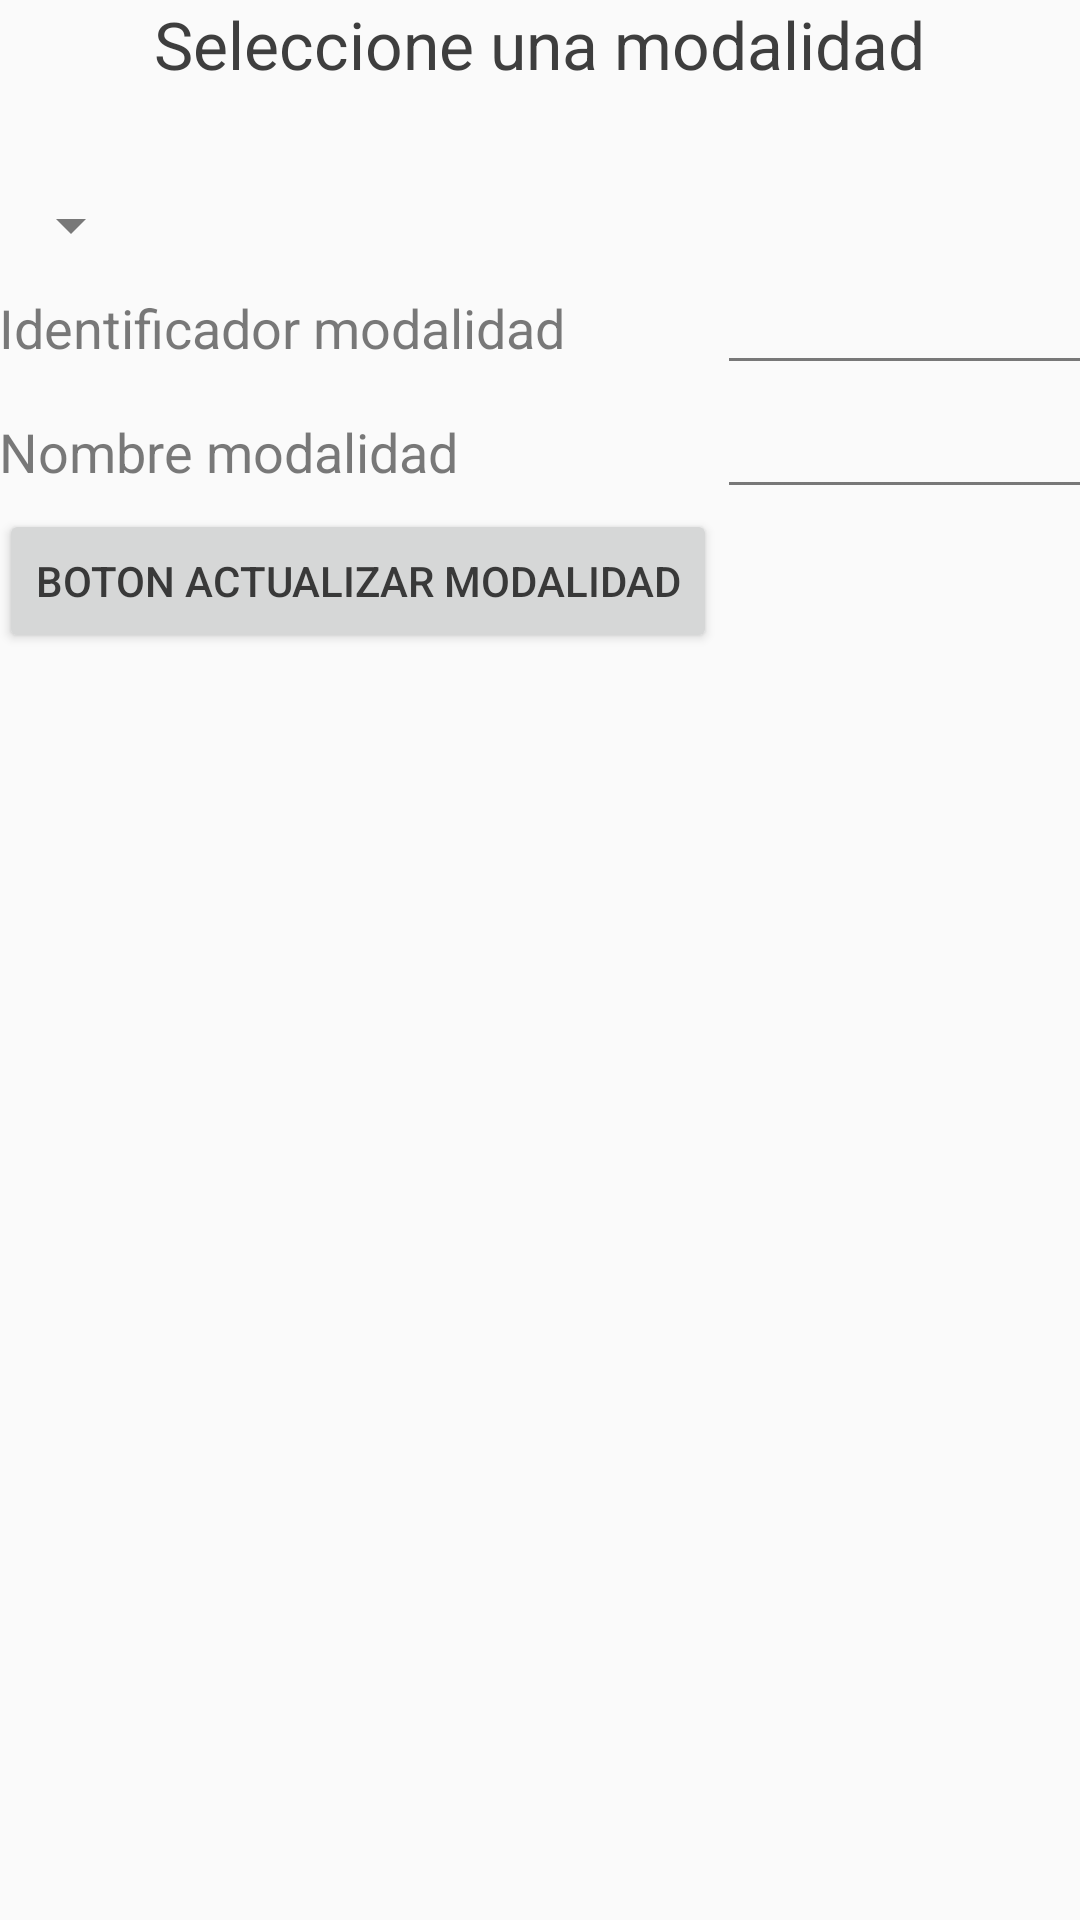

This screen was rendered from an Android layout file. Write that file and the resources it references.
<!-- AndroidManifest.xml: application theme AppTheme -->
<!-- res/layout/activity_actualizar_modalidad.xml -->
<?xml version="1.0" encoding="utf-8"?>
<RelativeLayout xmlns:android="http://schemas.android.com/apk/res/android"
    xmlns:tools="http://schemas.android.com/tools"
    android:layout_width="match_parent"
    android:layout_height="match_parent"
    android:paddingBottom="@dimen/activity_vertical_margin"
    android:paddingLeft="@dimen/activity_horizontal_margin"
    android:paddingRight="@dimen/activity_horizontal_margin"
    android:paddingTop="@dimen/activity_vertical_margin"
    tools:context="grupo07.pdm115.eisi.fia.ues.com.sv.proyecto1.Controladores.Modalidad.ActualizarModalidad">

    <Spinner
        android:layout_width="wrap_content"
        android:layout_height="wrap_content"
        android:id="@+id/spinnerActualizarModalidadExistente"
        android:layout_alignParentLeft="true"
        android:layout_alignParentStart="true"
        android:layout_marginTop="63dp" />

    <TextView
        android:layout_width="wrap_content"
        android:layout_height="wrap_content"
        android:textAppearance="?android:attr/textAppearanceLarge"
        android:text="Seleccione una modalidad"
        android:id="@+id/textView24"
        android:layout_alignParentTop="true"
        android:layout_centerHorizontal="true" />

    <TableLayout
        android:layout_width="match_parent"
        android:layout_height="match_parent"
        android:layout_below="@+id/spinnerActualizarModalidadExistente"
        android:layout_alignParentLeft="true"
        android:layout_alignParentStart="true">

        <TableRow
            android:layout_width="match_parent"
            android:layout_height="match_parent" >

            <TextView
                android:layout_width="wrap_content"
                android:layout_height="wrap_content"
                android:textAppearance="?android:attr/textAppearanceMedium"
                android:text="Identificador modalidad"
                android:id="@+id/textView25" />

            <EditText
                android:layout_width="wrap_content"
                android:layout_height="wrap_content"
                android:id="@+id/editTextActualizarIdentificadorModalidad"
                android:layout_column="5" />
        </TableRow>

        <TableRow
            android:layout_width="match_parent"
            android:layout_height="match_parent" >

            <TextView
                android:textAppearance="?android:attr/textAppearanceMedium"
                android:id="@+id/textView26"
                android:layout_column="0"
                android:layout_width="wrap_content"
                android:layout_height="wrap_content"
                android:text="Nombre modalidad" />

            <EditText
                android:layout_width="wrap_content"
                android:layout_height="wrap_content"
                android:inputType="textEmailAddress"
                android:ems="10"
                android:id="@+id/editTextActualizarNombreModalidad"
                android:layout_column="5" />
        </TableRow>

        <TableRow
            android:layout_width="match_parent"
            android:layout_height="match_parent" >

        </TableRow>

        <TableRow
            android:layout_width="match_parent"
            android:layout_height="match_parent" >

            <Button
                android:text="Boton Actualizar Modalidad"
                android:id="@+id/btnActualizarModalidadExistente"
                android:layout_column="0"
                android:layout_width="wrap_content"
                android:layout_height="wrap_content" />
        </TableRow>
    </TableLayout>

</RelativeLayout>
<!-- resources referenced by this layout -->
<resources>
  <style name="AppTheme" parent="Theme.AppCompat.Light.DarkActionBar">
          
          <item name="colorPrimary">@color/colorPrimary</item>
          <item name="colorPrimaryDark">@color/colorPrimaryDark</item>
          <item name="colorAccent">@color/colorAccent</item>
          <item name="android:colorForeground">@color/foreground_material_light</item>
      </style>
  <color name="colorPrimary">#795548</color>
  <color name="colorPrimaryDark">#5d4037</color>
  <color name="colorAccent">#ff5252</color>
  <color name="foreground_material_light">#212121</color>
</resources>
